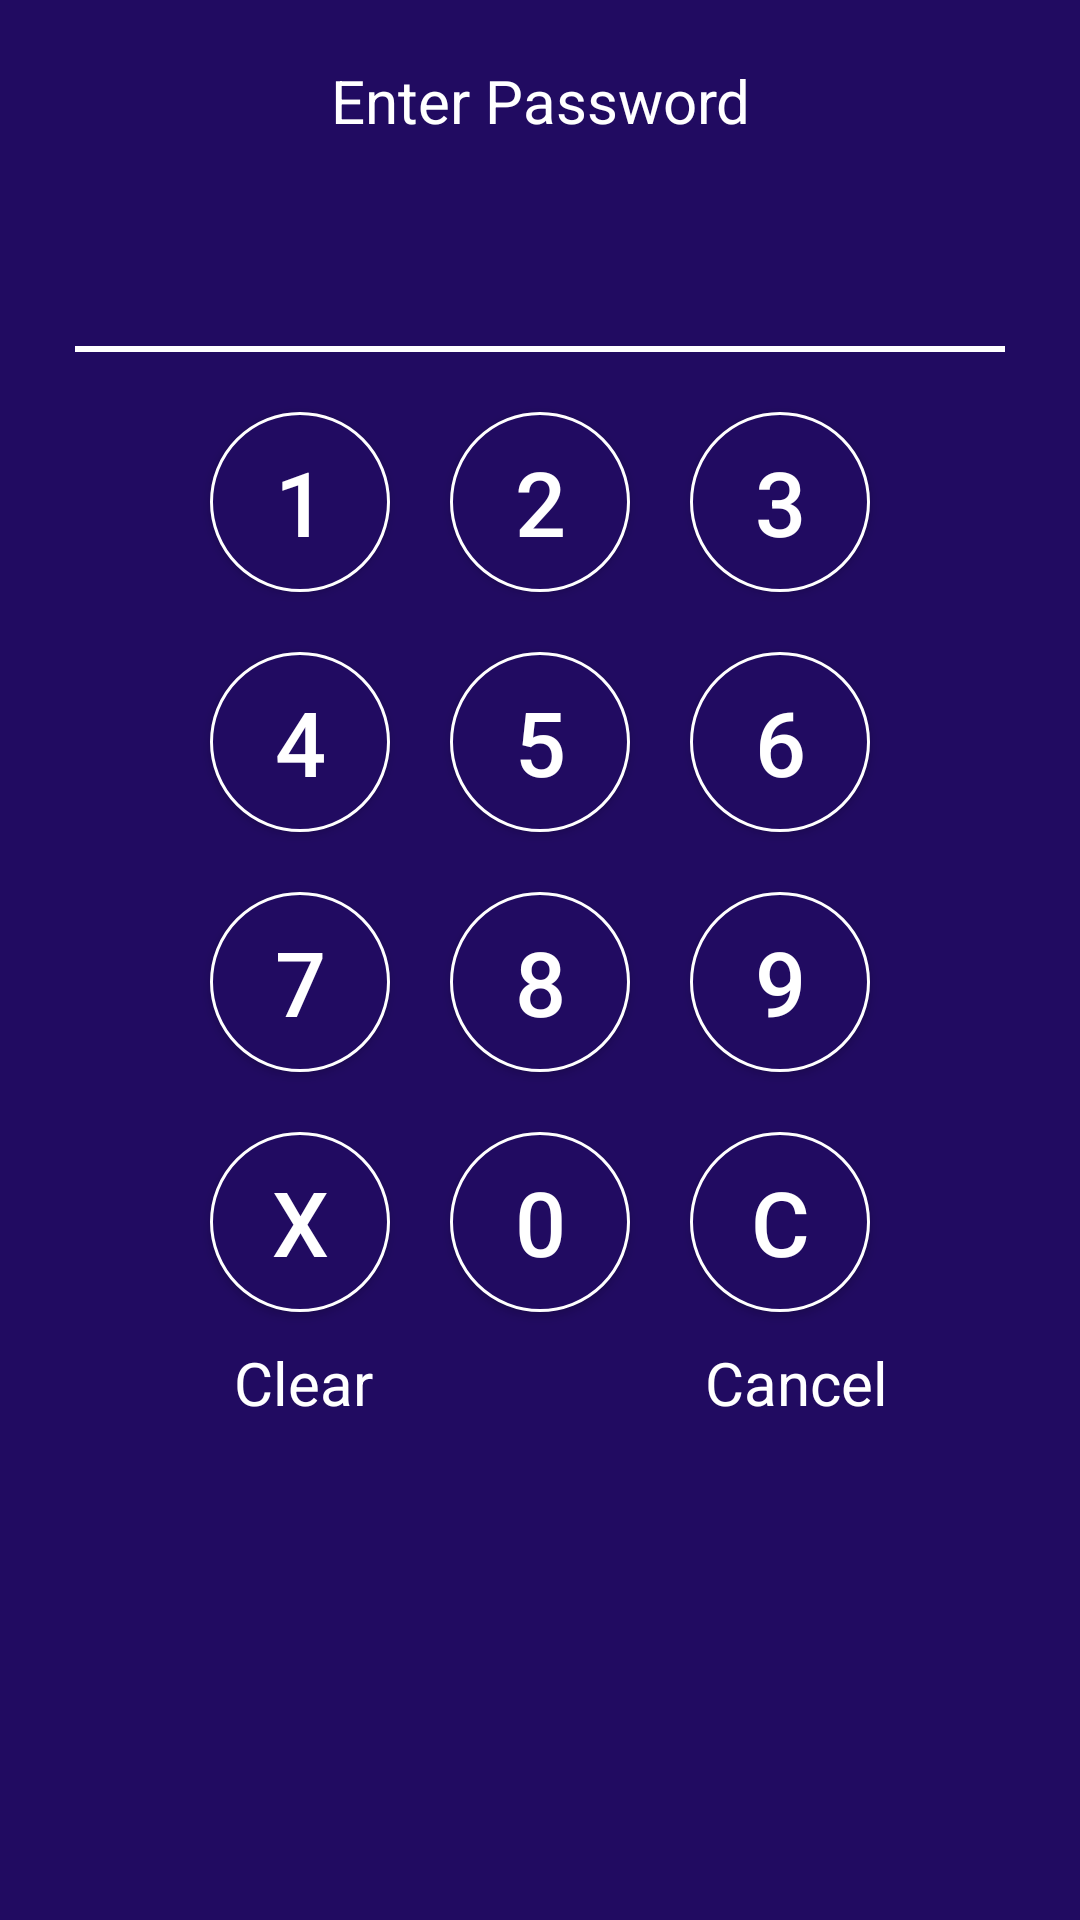

The Android layout XML behind this screen, and the referenced resources:
<!-- AndroidManifest.xml: application theme AppTheme -->
<!-- res/layout/activity_home_password_enter.xml -->
<?xml version="1.0" encoding="utf-8"?>

<RelativeLayout xmlns:android="http://schemas.android.com/apk/res/android" xmlns:tools="http://schemas.android.com/tools"
    android:layout_width="match_parent"
    android:layout_height="match_parent"
    android:background="#210b61">
    <TextView
        android:id="@+id/title"
        android:layout_width="match_parent"
        android:layout_height="wrap_content"
        android:text="Enter Password"
        android:gravity="center"
        android:textSize="20sp"
        android:layout_centerHorizontal="true"
        android:layout_marginTop="20dp"
        android:textColor="#ffffff"
        />

    <RelativeLayout
        android:id="@+id/password"
        android:layout_width="match_parent"
        android:layout_height="wrap_content"
        android:layout_below="@+id/title"
        android:layout_marginTop="10dp"
        android:layout_centerInParent="true">
        <EditText
            android:id="@+id/edt_pin"
            android:layout_width="match_parent"
            android:layout_height="wrap_content"
            android:inputType="numberPassword"
            android:focusable="false"
            android:background="@null"
            android:textSize="40sp"
            android:textColor="#ffffff"
            android:gravity="center" />
        <View
            android:id="@+id/view"
            android:layout_width="match_parent"
            android:layout_height="2dp"
            android:layout_below="@+id/edt_pin"
            android:background="#ffffff"
            android:layout_marginTop="5dp"
            android:layout_marginLeft="25dp"
            android:layout_marginRight="25dp"></View>
    </RelativeLayout>

    <RelativeLayout
        android:layout_width="wrap_content"
        android:layout_height="wrap_content"
        android:layout_below="@+id/password"
        android:layout_centerInParent="true"
        android:layout_marginTop="10dp">
        <Button
            android:id="@+id/num1"
            android:layout_width="60dp"
            android:layout_height="60dp"
            android:background="@drawable/pwdroundbackground0"
            android:text="1"
            android:textSize="30sp"
            android:textColor="#ffffff"
            android:layout_margin="10dp"
            />
        <Button
            android:id="@+id/num2"
            android:layout_width="60dp"
            android:layout_height="60dp"
            android:background="@drawable/pwdroundbackground0"
            android:text="2"
            android:textSize="30sp"
            android:textColor="#ffffff"
            android:layout_toRightOf="@+id/num1"
            android:layout_margin="10dp"
            />
        <Button
            android:id="@+id/num3"
            android:layout_width="60dp"
            android:layout_height="60dp"
            android:background="@drawable/pwdroundbackground0"
            android:text="3"
            android:textSize="30sp"
            android:textColor="#ffffff"
            android:layout_toRightOf="@+id/num2"
            android:layout_margin="10dp"
            />
        <Button
            android:id="@+id/num4"
            android:layout_width="60dp"
            android:layout_height="60dp"
            android:background="@drawable/pwdroundbackground0"
            android:text="4"
            android:textSize="30sp"
            android:textColor="#ffffff"
            android:layout_below="@+id/num1"
            android:layout_margin="10dp"
            />
        <Button
            android:id="@+id/num5"
            android:layout_width="60dp"
            android:layout_height="60dp"
            android:background="@drawable/pwdroundbackground0"
            android:text="5"
            android:textSize="30sp"
            android:textColor="#ffffff"
            android:layout_below="@+id/num2"
            android:layout_toRightOf="@+id/num4"
            android:layout_margin="10dp"
            />
        <Button
            android:id="@+id/num6"
            android:layout_width="60dp"
            android:layout_height="60dp"
            android:background="@drawable/pwdroundbackground0"
            android:text="6"
            android:textSize="30sp"
            android:textColor="#ffffff"
            android:layout_below="@+id/num3"
            android:layout_toRightOf="@+id/num5"
            android:layout_margin="10dp"
            />
        <Button
            android:id="@+id/num7"
            android:layout_width="60dp"
            android:layout_height="60dp"
            android:background="@drawable/pwdroundbackground0"
            android:text="7"
            android:textSize="30sp"
            android:textColor="#ffffff"
            android:layout_below="@+id/num4"
            android:layout_margin="10dp"
            />
        <Button
            android:id="@+id/num8"
            android:layout_width="60dp"
            android:layout_height="60dp"
            android:background="@drawable/pwdroundbackground0"
            android:text="8"
            android:textSize="30sp"
            android:textColor="#ffffff"
            android:layout_below="@+id/num5"
            android:layout_toRightOf="@+id/num7"
            android:layout_margin="10dp"
            />
        <Button
            android:id="@+id/num9"
            android:layout_width="60dp"
            android:layout_height="60dp"
            android:background="@drawable/pwdroundbackground0"
            android:text="9"
            android:textSize="30sp"
            android:textColor="#ffffff"
            android:layout_below="@+id/num6"
            android:layout_toRightOf="@+id/num8"
            android:layout_margin="10dp"
            />
        <Button
            android:id="@+id/clear"
            android:layout_width="60dp"
            android:layout_height="60dp"
            android:background="@drawable/pwdroundbackground0"
            android:text="X"
            android:textSize="30sp"
            android:textColor="#ffffff"
            android:layout_below="@+id/num7"
            android:layout_margin="10dp"
            />
        <TextView
            android:id="@+id/txtclear"
            android:layout_width="60dp"
            android:layout_height="25dp"
            android:layout_below="@+id/clear"
            android:layout_alignLeft="@+id/clear"
            android:layout_marginLeft="8dp"
            android:text="Clear"
            android:textSize="20sp"
            android:textColor="#ffffff"
            />
        <Button
            android:id="@+id/num0"
            android:layout_width="60dp"
            android:layout_height="60dp"
            android:layout_below="@+id/num8"
            android:layout_toRightOf="@+id/num7"
            android:background="@drawable/pwdroundbackground0"
            android:text="0"
            android:textSize="30sp"
            android:textColor="#ffffff"
            android:layout_margin="10dp"
            />
        <Button
            android:id="@+id/cancelbtn"
            android:layout_width="60dp"
            android:layout_height="60dp"
            android:layout_below="@+id/num9"
            android:layout_toRightOf="@+id/num0"
            android:background="@drawable/pwdroundbackground0"
            android:text="C"
            android:textSize="30sp"
            android:textColor="#ffffff"
            android:layout_margin="10dp"
            />
        <TextView
            android:id="@+id/txt"
            android:layout_width="65dp"
            android:layout_height="25dp"
            android:layout_below="@+id/cancelbtn"
            android:layout_toRightOf="@+id/txtclear"
            android:text="Cancel"
            android:textSize="20sp"
            android:textColor="#ffffff"
            android:layout_alignLeft="@id/cancelbtn"
            android:layout_marginLeft="5dp"
            />
    </RelativeLayout>
</RelativeLayout>
<!-- resources referenced by this layout -->
<resources>
  <!-- drawable pwdroundbackground0 (drawable) -->
  <?xml version="1.0" encoding="utf-8"?>
  
  <shape xmlns:android="http://schemas.android.com/apk/res/android">
      <gradient
          android:angle="90"
          android:endColor="#210b61"
          android:startColor="#210b61"
          android:type="linear"></gradient>
      <corners android:radius="360dp"></corners>
      <stroke android:color="#ffffff" android:width="1dp"></stroke>
  </shape>
  <style name="AppTheme" parent="Theme.AppCompat.Light.DarkActionBar">
          
          <item name="colorPrimary">#ffcccc</item>
          <item name="colorPrimaryDark">@color/colorPrimary</item>
          <item name="colorAccent">@color/colorAccent</item>
      </style>
  <!-- not gathered from this repository: default colours our renderer supplied (Android Studio template values) -->
  <color name="colorPrimary">#FF6200EE</color>
  <color name="colorAccent">#FF03DAC5</color>
</resources>
